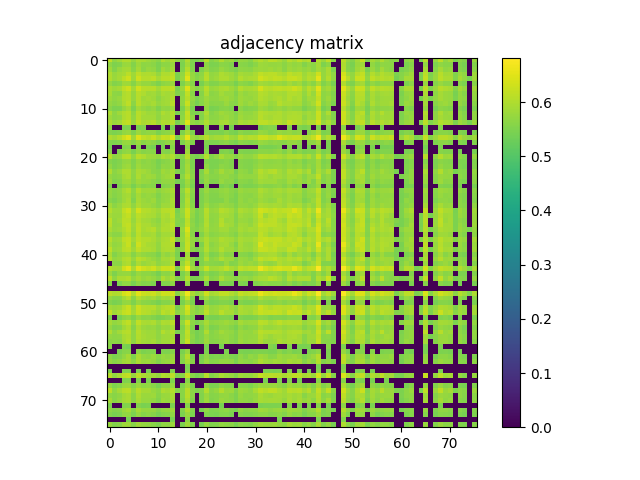

The table this chart was drawn from, first rows:
6.152400000000000091e-01, 5.679400000000000004e-01, 5.852000000000000535e-01, 6.013500000000000512e-01, 6.018200000000000216e-01, 5.749400000000000066e-01, 5.958700000000000108e-01, 5.936299999999999910e-01, 5.824700000000000433e-01, 5.740699999999999692e-01, 5.634400000000000519e-01, 5.970800000000000551e-01, 5.811399999999999899e-01, 5.967500000000000027e-01, 5.689899999999999958e-01, 5.555400000000000338e-01, 6.014800000000000146e-01, 5.520199999999999552e-01, 5.455499999999999794e-01, 5.575099999999999500e-01, 6.081299999999999484e-01, 5.572000000000000286e-01, 5.714399999999999480e-01, 5.994500000000000384e-01
5.679400000000000004e-01, 5.503299999999999859e-01, 5.565299999999999692e-01, 5.780300000000000438e-01, 5.804399999999999560e-01, 5.566900000000000182e-01, 5.812699999999999534e-01, 5.668499999999999650e-01, 5.677200000000000024e-01, 5.627299999999999525e-01, 5.482799999999999896e-01, 5.665700000000000180e-01, 5.667299999999999560e-01, 5.790199999999999791e-01, 0.000000000000000000e+00, 5.484299999999999731e-01, 5.874599999999999822e-01, 5.492599999999999705e-01, 0.000000000000000000e+00, 0.000000000000000000e+00, 5.661500000000000421e-01, 5.468499999999999472e-01, 5.500699999999999479e-01, 5.638900000000000023e-01
5.852000000000000535e-01, 5.565299999999999692e-01, 5.777099999999999458e-01, 5.862800000000000233e-01, 5.901499999999999524e-01, 5.608100000000000307e-01, 5.907400000000000428e-01, 5.642399999999999638e-01, 5.765799999999999814e-01, 5.707600000000000451e-01, 5.501099999999999879e-01, 5.849800000000000555e-01, 5.708199999999999941e-01, 5.868499999999999828e-01, 0.000000000000000000e+00, 5.532099999999999795e-01, 6.036399999999999544e-01, 5.553200000000000358e-01, 0.000000000000000000e+00, 5.507699999999999818e-01, 5.738600000000000367e-01, 5.551000000000000378e-01, 5.580500000000000460e-01, 5.772100000000000009e-01
6.013500000000000512e-01, 5.780300000000000438e-01, 5.862800000000000233e-01, 5.922500000000000542e-01, 6.110600000000000476e-01, 5.833700000000000552e-01, 6.140400000000000302e-01, 5.974899999999999656e-01, 6.001999999999999558e-01, 5.958400000000000363e-01, 5.747600000000000486e-01, 5.996200000000000419e-01, 5.975500000000000256e-01, 6.101199999999999957e-01, 5.510300000000000198e-01, 5.705000000000000071e-01, 6.281099999999999461e-01, 5.744700000000000362e-01, 5.532200000000000450e-01, 5.650199999999999667e-01, 6.037299999999999889e-01, 5.726700000000000124e-01, 5.763099999999999890e-01, 5.974699999999999456e-01
6.018200000000000216e-01, 5.804399999999999560e-01, 5.901499999999999524e-01, 6.110600000000000476e-01, 6.308000000000000274e-01, 5.830300000000000482e-01, 6.297500000000000320e-01, 6.048900000000000388e-01, 6.060499999999999776e-01, 6.132100000000000328e-01, 5.894800000000000040e-01, 6.086899999999999533e-01, 6.088999999999999968e-01, 6.200499999999999901e-01, 5.490800000000000125e-01, 5.756200000000000205e-01, 6.473400000000000265e-01, 5.772100000000000009e-01, 5.576600000000000446e-01, 5.720699999999999674e-01, 6.092699999999999783e-01, 5.752500000000000391e-01, 5.809999999999999609e-01, 5.969700000000000006e-01
5.749400000000000066e-01, 5.566900000000000182e-01, 5.608100000000000307e-01, 5.833700000000000552e-01, 5.830300000000000482e-01, 5.589199999999999724e-01, 5.863099999999999978e-01, 5.746299999999999741e-01, 5.732800000000000118e-01, 5.633899999999999464e-01, 5.503700000000000259e-01, 5.659399999999999986e-01, 5.715500000000000025e-01, 5.794099999999999806e-01, 0.000000000000000000e+00, 5.507600000000000273e-01, 5.843899999999999650e-01, 5.571700000000000541e-01, 0.000000000000000000e+00, 5.441899999999999515e-01, 5.715000000000000080e-01, 5.524000000000000021e-01, 5.566499999999999782e-01, 5.683799999999999963e-01
5.958700000000000108e-01, 5.812699999999999534e-01, 5.907400000000000428e-01, 6.140499999999999847e-01, 6.297500000000000320e-01, 5.863099999999999978e-01, 6.333100000000000396e-01, 6.099900000000000322e-01, 6.072899999999999965e-01, 6.093399999999999928e-01, 5.884500000000000286e-01, 6.087000000000000188e-01, 6.074699999999999545e-01, 6.170299999999999674e-01, 5.478699999999999681e-01, 5.800499999999999545e-01, 6.450500000000000123e-01, 5.794700000000000406e-01, 5.579899999999999860e-01, 5.705400000000000471e-01, 6.074199999999999600e-01, 5.760100000000000220e-01, 5.827499999999999902e-01, 5.963500000000000467e-01
5.936299999999999910e-01, 5.668499999999999650e-01, 5.642399999999999638e-01, 5.974899999999999656e-01, 6.048900000000000388e-01, 5.746299999999999741e-01, 6.099799999999999667e-01, 5.976599999999999691e-01, 5.855700000000000349e-01, 5.866799999999999793e-01, 5.729499999999999593e-01, 5.913899999999999713e-01, 5.876200000000000312e-01, 5.948499999999999899e-01, 5.565799999999999637e-01, 5.626400000000000290e-01, 6.177700000000000413e-01, 5.605299999999999727e-01, 0.000000000000000000e+00, 5.591000000000000414e-01, 5.967299999999999827e-01, 5.625099999999999545e-01, 5.681000000000000494e-01, 5.871300000000000407e-01
5.824700000000000433e-01, 5.677200000000000024e-01, 5.765799999999999814e-01, 6.001999999999999558e-01, 6.060499999999999776e-01, 5.732699999999999463e-01, 6.072899999999999965e-01, 5.855700000000000349e-01, 5.912500000000000533e-01, 5.858100000000000529e-01, 5.659600000000000186e-01, 5.829400000000000137e-01, 5.868499999999999828e-01, 6.008200000000000207e-01, 0.000000000000000000e+00, 5.676099999999999479e-01, 6.099799999999999667e-01, 5.709100000000000286e-01, 5.464099999999999513e-01, 5.621199999999999530e-01, 5.814200000000000479e-01, 5.687100000000000488e-01, 5.697900000000000187e-01, 5.792300000000000226e-01
5.740699999999999692e-01, 5.627299999999999525e-01, 5.707600000000000451e-01, 5.958400000000000363e-01, 6.132100000000000328e-01, 5.633799999999999919e-01, 6.093399999999999928e-01, 5.866799999999999793e-01, 5.858100000000000529e-01, 5.936200000000000365e-01, 5.734099999999999753e-01, 5.849600000000000355e-01, 5.875299999999999967e-01, 6.094100000000000072e-01, 0.000000000000000000e+00, 5.692899999999999627e-01, 6.247599999999999820e-01, 5.645900000000000363e-01, 5.428800000000000292e-01, 5.594700000000000228e-01, 5.786599999999999522e-01, 5.609600000000000142e-01, 5.637699999999999934e-01, 5.639499999999999513e-01
5.634400000000000519e-01, 5.482799999999999896e-01, 5.501099999999999879e-01, 5.747600000000000486e-01, 5.894700000000000495e-01, 5.503700000000000259e-01, 5.884500000000000286e-01, 5.729499999999999593e-01, 5.659600000000000186e-01, 5.734099999999999753e-01, 5.521000000000000352e-01, 5.712199999999999500e-01, 5.688999999999999613e-01, 5.814399999999999569e-01, 0.000000000000000000e+00, 5.486999999999999655e-01, 5.987500000000000044e-01, 5.486100000000000421e-01, 0.000000000000000000e+00, 0.000000000000000000e+00, 5.713500000000000245e-01, 5.438800000000000301e-01, 5.480800000000000116e-01, 5.576499999999999790e-01
5.970800000000000551e-01, 5.665700000000000180e-01, 5.849800000000000555e-01, 5.996200000000000419e-01, 6.086899999999999533e-01, 5.659399999999999986e-01, 6.087000000000000188e-01, 5.913899999999999713e-01, 5.829400000000000137e-01, 5.849600000000000355e-01, 5.712199999999999500e-01, 5.970800000000000551e-01, 5.873800000000000132e-01, 6.030900000000000150e-01, 5.473700000000000232e-01, 5.608999999999999542e-01, 6.206599999999999895e-01, 5.562300000000000022e-01, 5.439899999999999736e-01, 5.570699999999999541e-01, 5.974899999999999656e-01, 5.580899999999999750e-01, 5.681699999999999529e-01, 5.839199999999999946e-01
5.811399999999999899e-01, 5.667299999999999560e-01, 5.708199999999999941e-01, 5.975500000000000256e-01, 6.088999999999999968e-01, 5.715500000000000025e-01, 6.074699999999999545e-01, 5.876200000000000312e-01, 5.868499999999999828e-01, 5.875399999999999512e-01, 5.688999999999999613e-01, 5.873800000000000132e-01, 5.879499999999999726e-01, 5.992600000000000149e-01, 0.000000000000000000e+00, 5.669899999999999940e-01, 6.157299999999999995e-01, 5.678999999999999604e-01, 0.000000000000000000e+00, 5.561399999999999677e-01, 5.885399999999999521e-01, 5.623299999999999965e-01, 5.661100000000000021e-01, 5.770300000000000429e-01
5.967500000000000027e-01, 5.790199999999999791e-01, 5.868499999999999828e-01, 6.101199999999999957e-01, 6.200499999999999901e-01, 5.794099999999999806e-01, 6.170400000000000329e-01, 5.948499999999999899e-01, 6.008200000000000207e-01, 6.094100000000000072e-01, 5.814399999999999569e-01, 6.030900000000000150e-01, 5.992600000000000149e-01, 6.069700000000000095e-01, 5.440500000000000336e-01, 5.746999999999999886e-01, 6.455600000000000227e-01, 5.718299999999999494e-01, 5.595900000000000318e-01, 5.711100000000000065e-01, 6.016799999999999926e-01, 5.736599999999999477e-01, 5.734099999999999753e-01, 5.903000000000000469e-01
5.689899999999999958e-01, 0.000000000000000000e+00, 0.000000000000000000e+00, 5.510300000000000198e-01, 5.490800000000000125e-01, 0.000000000000000000e+00, 5.478699999999999681e-01, 5.565799999999999637e-01, 0.000000000000000000e+00, 0.000000000000000000e+00, 0.000000000000000000e+00, 5.473700000000000232e-01, 0.000000000000000000e+00, 5.440500000000000336e-01, 0.000000000000000000e+00, 0.000000000000000000e+00, 5.473099999999999632e-01, 0.000000000000000000e+00, 0.000000000000000000e+00, 0.000000000000000000e+00, 5.603700000000000347e-01, 0.000000000000000000e+00, 0.000000000000000000e+00, 5.542899999999999494e-01
5.555400000000000338e-01, 5.484299999999999731e-01, 5.532099999999999795e-01, 5.705000000000000071e-01, 5.756200000000000205e-01, 5.507699999999999818e-01, 5.800499999999999545e-01, 5.626400000000000290e-01, 5.676099999999999479e-01, 5.692899999999999627e-01, 5.486999999999999655e-01, 5.608999999999999542e-01, 5.669899999999999940e-01, 5.746999999999999886e-01, 0.000000000000000000e+00, 5.510800000000000143e-01, 5.931899999999999951e-01, 5.508199999999999763e-01, 0.000000000000000000e+00, 0.000000000000000000e+00, 5.574500000000000011e-01, 5.486199999999999966e-01, 5.487900000000000000e-01, 5.475700000000000012e-01
6.014800000000000146e-01, 5.874599999999999822e-01, 6.036399999999999544e-01, 6.281099999999999461e-01, 6.473400000000000265e-01, 5.843899999999999650e-01, 6.450500000000000123e-01, 6.177700000000000413e-01, 6.099799999999999667e-01, 6.247599999999999820e-01, 5.987599999999999589e-01, 6.206599999999999895e-01, 6.157299999999999995e-01, 6.455600000000000227e-01, 5.473099999999999632e-01, 5.931899999999999951e-01, 6.567699999999999649e-01, 5.828200000000000047e-01, 5.663000000000000256e-01, 5.825099999999999723e-01, 6.079700000000000104e-01, 5.829400000000000137e-01, 5.897099999999999564e-01, 5.907400000000000428e-01
5.520199999999999552e-01, 5.492599999999999705e-01, 5.553200000000000358e-01, 5.744700000000000362e-01, 5.772100000000000009e-01, 5.571700000000000541e-01, 5.794700000000000406e-01, 5.605299999999999727e-01, 5.709100000000000286e-01, 5.645900000000000363e-01, 5.486100000000000421e-01, 5.562300000000000022e-01, 5.678999999999999604e-01, 5.718299999999999494e-01, 0.000000000000000000e+00, 5.508199999999999763e-01, 5.828200000000000047e-01, 5.548699999999999743e-01, 0.000000000000000000e+00, 0.000000000000000000e+00, 5.534599999999999520e-01, 5.511500000000000288e-01, 5.496600000000000374e-01, 5.588499999999999579e-01
5.455499999999999794e-01, 0.000000000000000000e+00, 0.000000000000000000e+00, 5.532200000000000450e-01, 5.576600000000000446e-01, 0.000000000000000000e+00, 5.579899999999999860e-01, 0.000000000000000000e+00, 5.464099999999999513e-01, 5.428800000000000292e-01, 0.000000000000000000e+00, 5.439899999999999736e-01, 0.000000000000000000e+00, 5.595900000000000318e-01, 0.000000000000000000e+00, 0.000000000000000000e+00, 5.663000000000000256e-01, 0.000000000000000000e+00, 0.000000000000000000e+00, 0.000000000000000000e+00, 5.442299999999999915e-01, 0.000000000000000000e+00, 0.000000000000000000e+00, 0.000000000000000000e+00
5.575099999999999500e-01, 0.000000000000000000e+00, 5.507699999999999818e-01, 5.650199999999999667e-01, 5.720699999999999674e-01, 5.441899999999999515e-01, 5.705500000000000016e-01, 5.590899999999999759e-01, 5.621199999999999530e-01, 5.594700000000000228e-01, 0.000000000000000000e+00, 5.570699999999999541e-01, 5.561399999999999677e-01, 5.711100000000000065e-01, 0.000000000000000000e+00, 0.000000000000000000e+00, 5.825099999999999723e-01, 0.000000000000000000e+00, 0.000000000000000000e+00, 0.000000000000000000e+00, 5.544700000000000184e-01, 0.000000000000000000e+00, 0.000000000000000000e+00, 5.492399999999999505e-01
6.081299999999999484e-01, 5.661500000000000421e-01, 5.738600000000000367e-01, 6.037299999999999889e-01, 6.092699999999999783e-01, 5.715000000000000080e-01, 6.074300000000000255e-01, 5.967299999999999827e-01, 5.814200000000000479e-01, 5.786599999999999522e-01, 5.713500000000000245e-01, 5.975000000000000311e-01, 5.885399999999999521e-01, 6.016799999999999926e-01, 5.603700000000000347e-01, 5.574500000000000011e-01, 6.079700000000000104e-01, 5.534599999999999520e-01, 5.442299999999999915e-01, 5.544700000000000184e-01, 6.037200000000000344e-01, 5.563099999999999712e-01, 5.690899999999999848e-01, 5.937799999999999745e-01
5.572000000000000286e-01, 5.468499999999999472e-01, 5.551000000000000378e-01, 5.726700000000000124e-01, 5.752500000000000391e-01, 5.524000000000000021e-01, 5.760100000000000220e-01, 5.625099999999999545e-01, 5.687100000000000488e-01, 5.609600000000000142e-01, 5.438800000000000301e-01, 5.580899999999999750e-01, 5.623299999999999965e-01, 5.736599999999999477e-01, 0.000000000000000000e+00, 5.486199999999999966e-01, 5.829400000000000137e-01, 5.511500000000000288e-01, 0.000000000000000000e+00, 0.000000000000000000e+00, 5.563099999999999712e-01, 5.475799999999999557e-01, 5.485999999999999766e-01, 5.560000000000000497e-01
5.714399999999999480e-01, 5.500699999999999479e-01, 5.580500000000000460e-01, 5.763099999999999890e-01, 5.809999999999999609e-01, 5.566499999999999782e-01, 5.827499999999999902e-01, 5.681000000000000494e-01, 5.697900000000000187e-01, 5.637699999999999934e-01, 5.480899999999999661e-01, 5.681599999999999984e-01, 5.661100000000000021e-01, 5.734099999999999753e-01, 0.000000000000000000e+00, 5.487900000000000000e-01, 5.897099999999999564e-01, 5.496600000000000374e-01, 0.000000000000000000e+00, 0.000000000000000000e+00, 5.690800000000000303e-01, 5.485900000000000221e-01, 5.498399999999999954e-01, 5.671000000000000485e-01
5.994500000000000384e-01, 5.638900000000000023e-01, 5.772100000000000009e-01, 5.974699999999999456e-01, 5.969700000000000006e-01, 5.683799999999999963e-01, 5.963500000000000467e-01, 5.871300000000000407e-01, 5.792300000000000226e-01, 5.639499999999999513e-01, 5.576499999999999790e-01, 5.839199999999999946e-01, 5.770300000000000429e-01, 5.903000000000000469e-01, 5.542899999999999494e-01, 5.475700000000000012e-01, 5.907400000000000428e-01, 5.588499999999999579e-01, 0.000000000000000000e+00, 5.492399999999999505e-01, 5.937799999999999745e-01, 5.560000000000000497e-01, 5.671000000000000485e-01, 5.913500000000000423e-01
5.743099999999999872e-01, 5.615700000000000136e-01, 5.666799999999999615e-01, 5.899499999999999744e-01, 5.983199999999999630e-01, 5.665000000000000036e-01, 5.972899999999999876e-01, 5.756999999999999895e-01, 5.840499999999999581e-01, 5.786200000000000232e-01, 5.618100000000000316e-01, 5.757900000000000240e-01, 5.824599999999999778e-01, 5.922500000000000542e-01, 0.000000000000000000e+00, 5.594799999999999773e-01, 6.033300000000000329e-01, 5.637600000000000389e-01, 0.000000000000000000e+00, 5.548800000000000399e-01, 5.750100000000000211e-01, 5.598999999999999533e-01, 5.601899999999999658e-01, 5.713599999999999790e-01
5.810999999999999499e-01, 5.529800000000000271e-01, 5.588199999999999834e-01, 5.812899999999999734e-01, 5.847700000000000120e-01, 5.630899999999999794e-01, 5.857299999999999729e-01, 5.770699999999999719e-01, 5.742800000000000127e-01, 5.635200000000000209e-01, 5.514799999999999702e-01, 5.704799999999999871e-01, 5.701800000000000201e-01, 5.749699999999999811e-01, 5.441099999999999826e-01, 5.471599999999999797e-01, 5.847599999999999465e-01, 5.520300000000000207e-01, 0.000000000000000000e+00, 5.454299999999999704e-01, 5.765400000000000524e-01, 5.517999999999999572e-01, 5.557499999999999662e-01, 5.754899999999999460e-01
5.503400000000000514e-01, 0.000000000000000000e+00, 5.472099999999999742e-01, 5.657299999999999551e-01, 5.719300000000000495e-01, 5.448300000000000365e-01, 5.699400000000000022e-01, 5.555299999999999683e-01, 5.598499999999999588e-01, 5.581000000000000405e-01, 0.000000000000000000e+00, 5.529800000000000271e-01, 5.569300000000000361e-01, 5.693799999999999972e-01, 0.000000000000000000e+00, 5.433700000000000196e-01, 5.777200000000000113e-01, 5.442599999999999660e-01, 0.000000000000000000e+00, 0.000000000000000000e+00, 5.520000000000000462e-01, 0.000000000000000000e+00, 0.000000000000000000e+00, 5.450099999999999945e-01
5.741899999999999782e-01, 5.617100000000000426e-01, 5.677900000000000169e-01, 5.897200000000000220e-01, 6.028000000000000025e-01, 5.650800000000000267e-01, 6.020100000000000451e-01, 5.817999999999999838e-01, 5.839100000000000401e-01, 5.843899999999999650e-01, 5.664900000000000491e-01, 5.801100000000000145e-01, 5.839600000000000346e-01, 5.962499999999999467e-01, 0.000000000000000000e+00, 5.633200000000000429e-01, 6.125800000000000134e-01, 5.637999999999999678e-01, 0.000000000000000000e+00, 5.539399999999999880e-01, 5.806000000000000050e-01, 5.589899999999999869e-01, 5.618100000000000316e-01, 5.705999999999999961e-01
5.711600000000000010e-01, 5.567699999999999871e-01, 5.653899999999999482e-01, 5.851499999999999480e-01, 5.899499999999999744e-01, 5.595400000000000373e-01, 5.907700000000000173e-01, 5.706900000000000306e-01, 5.764700000000000379e-01, 5.716599999999999460e-01, 5.518699999999999717e-01, 5.720199999999999729e-01, 5.745700000000000252e-01, 5.867299999999999738e-01, 0.000000000000000000e+00, 5.560100000000000042e-01, 5.977799999999999780e-01, 5.575599999999999445e-01, 0.000000000000000000e+00, 5.492000000000000215e-01, 5.689999999999999503e-01, 5.552700000000000413e-01, 5.564799999999999747e-01, 5.649600000000000177e-01
5.616999999999999771e-01, 5.513900000000000468e-01, 5.636600000000000499e-01, 5.819999999999999618e-01, 5.958099999999999508e-01, 5.522700000000000387e-01, 5.935500000000000220e-01, 5.793000000000000371e-01, 5.749900000000000011e-01, 5.810600000000000209e-01, 5.582899999999999530e-01, 5.720199999999999729e-01, 5.759900000000000020e-01, 5.947099999999999609e-01, 0.000000000000000000e+00, 5.565900000000000292e-01, 6.065199999999999481e-01, 5.550500000000000433e-01, 0.000000000000000000e+00, 5.487400000000000055e-01, 5.685299999999999798e-01, 5.515799999999999592e-01, 5.537300000000000555e-01, 5.545999999999999819e-01
5.870999999999999552e-01, 5.633200000000000429e-01, 5.770499999999999519e-01, 5.950699999999999878e-01, 5.986700000000000355e-01, 5.674299999999999899e-01, 5.986399999999999499e-01, 5.813800000000000079e-01, 5.825200000000000378e-01, 5.745599999999999596e-01, 5.606700000000000017e-01, 5.816700000000000204e-01, 5.817200000000000149e-01, 5.925300000000000011e-01, 0.000000000000000000e+00, 5.597999999999999643e-01, 6.029999999999999805e-01, 5.612300000000000066e-01, 0.000000000000000000e+00, 5.539300000000000335e-01, 5.832100000000000062e-01, 5.607799999999999452e-01, 5.651899999999999702e-01, 5.805399999999999450e-01
6.023800000000000265e-01, 5.822699999999999543e-01, 5.829900000000000082e-01, 6.164100000000000135e-01, 6.327800000000000091e-01, 5.875799999999999912e-01, 6.350700000000000234e-01, 6.067700000000000315e-01, 6.041699999999999848e-01, 5.952699999999999658e-01, 5.843199999999999505e-01, 6.048000000000000043e-01, 6.096700000000000452e-01, 6.147299999999999986e-01, 5.446999999999999620e-01, 5.763700000000000490e-01, 6.265500000000000513e-01, 5.766499999999999959e-01, 5.474999999999999867e-01, 5.641100000000000003e-01, 6.096799999999999997e-01, 5.743800000000000017e-01, 5.805799999999999850e-01, 6.059400000000000341e-01
5.900900000000000034e-01, 5.783599999999999852e-01, 5.786799999999999722e-01, 6.097700000000000342e-01, 6.198599999999999666e-01, 5.830400000000000027e-01, 6.124100000000000099e-01, 6.018900000000000361e-01, 5.958599999999999453e-01, 5.930100000000000371e-01, 5.756499999999999950e-01, 6.001900000000000013e-01, 5.947200000000000264e-01, 6.133499999999999508e-01, 5.524799999999999711e-01, 5.719899999999999984e-01, 6.241400000000000281e-01, 5.724200000000000399e-01, 5.443700000000000205e-01, 5.622500000000000275e-01, 6.020100000000000451e-01, 5.678699999999999859e-01, 5.722699999999999454e-01, 5.927400000000000446e-01
6.110799999999999566e-01, 5.728799999999999448e-01, 5.856200000000000294e-01, 6.106000000000000316e-01, 6.107000000000000206e-01, 5.773700000000000498e-01, 6.048999999999999932e-01, 5.889100000000000446e-01, 5.880100000000000326e-01, 5.764500000000000179e-01, 5.672599999999999865e-01, 5.961999999999999522e-01, 5.890499999999999625e-01, 6.044500000000000428e-01, 5.580699999999999550e-01, 5.575799999999999645e-01, 6.107900000000000551e-01, 5.626900000000000235e-01, 5.460099999999999953e-01, 5.597999999999999643e-01, 6.017900000000000471e-01, 5.649699999999999722e-01, 5.711500000000000465e-01, 6.034800000000000164e-01
6.091400000000000148e-01, 5.748499999999999721e-01, 5.779699999999999838e-01, 6.100100000000000522e-01, 6.194300000000000361e-01, 5.832899999999999752e-01, 6.146500000000000297e-01, 5.963699999999999557e-01, 5.966599999999999682e-01, 5.827400000000000357e-01, 5.743500000000000272e-01, 5.943599999999999994e-01, 5.975300000000000056e-01, 6.101699999999999902e-01, 5.531800000000000050e-01, 5.640199999999999658e-01, 6.153600000000000181e-01, 5.682099999999999929e-01, 5.463799999999999768e-01, 5.651399999999999757e-01, 6.034899999999999709e-01, 5.698999999999999622e-01, 5.742399999999999727e-01, 6.099200000000000177e-01
5.950699999999999878e-01, 5.765599999999999614e-01, 5.821300000000000363e-01, 6.014000000000000457e-01, 6.168400000000000549e-01, 5.786900000000000377e-01, 6.160600000000000520e-01, 5.918099999999999472e-01, 5.995099999999999874e-01, 6.058799999999999741e-01, 5.801899999999999835e-01, 6.001999999999999558e-01, 5.970299999999999496e-01, 6.061800000000000521e-01, 0.000000000000000000e+00, 5.761300000000000310e-01, 6.434800000000000519e-01, 5.646900000000000253e-01, 5.565499999999999892e-01, 5.709600000000000231e-01, 5.963699999999999557e-01, 5.723200000000000509e-01, 5.730600000000000138e-01, 5.871100000000000207e-01
5.773599999999999843e-01, 5.641500000000000403e-01, 5.641100000000000003e-01, 5.923300000000000232e-01, 6.051600000000000312e-01, 5.706700000000000106e-01, 6.107799999999999896e-01, 5.885899999999999466e-01, 5.875399999999999512e-01, 5.935799999999999965e-01, 5.691199999999999593e-01, 5.861100000000000199e-01, 5.860699999999999799e-01, 5.924599999999999866e-01, 0.000000000000000000e+00, 5.676400000000000334e-01, 6.258200000000000429e-01, 5.610399999999999832e-01, 0.000000000000000000e+00, 5.539699999999999624e-01, 5.843599999999999905e-01, 5.610600000000000032e-01, 5.653299999999999992e-01, 5.731800000000000228e-01
6.062600000000000211e-01, 5.791100000000000136e-01, 5.848900000000000210e-01, 6.145599999999999952e-01, 6.226300000000000168e-01, 5.869400000000000173e-01, 6.156000000000000361e-01, 6.025899999999999590e-01, 6.029499999999999860e-01, 5.953500000000000458e-01, 5.781199999999999672e-01, 5.966700000000000337e-01, 5.989200000000000079e-01, 6.215899999999999759e-01, 5.545700000000000074e-01, 5.727600000000000469e-01, 6.163399999999999990e-01, 5.751699999999999591e-01, 5.534999999999999920e-01, 5.758299999999999530e-01, 6.009700000000000042e-01, 5.779999999999999583e-01, 5.784299999999999997e-01, 6.016000000000000236e-01
5.913699999999999513e-01, 5.713500000000000245e-01, 5.767700000000000049e-01, 6.035500000000000309e-01, 6.255699999999999594e-01, 5.743700000000000472e-01, 6.305500000000000549e-01, 6.042999999999999483e-01, 5.928600000000000536e-01, 5.904599999999999849e-01, 5.713700000000000445e-01, 5.979499999999999815e-01, 6.014599999999999946e-01, 6.087500000000000133e-01, 0.000000000000000000e+00, 5.639300000000000423e-01, 6.232199999999999962e-01, 5.729600000000000248e-01, 0.000000000000000000e+00, 5.503700000000000259e-01, 6.015599999999999836e-01, 5.625499999999999945e-01, 5.736499999999999932e-01, 5.901600000000000179e-01
6.130400000000000293e-01, 5.758799999999999475e-01, 5.827400000000000357e-01, 6.092199999999999838e-01, 6.136899999999999578e-01, 5.856999999999999984e-01, 6.163600000000000190e-01, 5.981899999999999995e-01, 5.991900000000000004e-01, 5.932800000000000296e-01, 5.725900000000000434e-01, 5.959100000000000508e-01, 5.977400000000000491e-01, 5.994899999999999674e-01, 5.533000000000000140e-01, 5.682700000000000529e-01, 6.219299999999999828e-01, 5.641800000000000148e-01, 5.498600000000000154e-01, 5.643000000000000238e-01, 6.041100000000000358e-01, 5.716499999999999915e-01, 5.762599999999999945e-01, 6.021999999999999575e-01
5.948900000000000299e-01, 5.554799999999999738e-01, 5.714500000000000135e-01, 5.832500000000000462e-01, 5.863300000000000178e-01, 5.585299999999999709e-01, 5.820600000000000218e-01, 5.723300000000000054e-01, 5.668299999999999450e-01, 5.637699999999999934e-01, 5.486799999999999455e-01, 5.781600000000000072e-01, 5.685799999999999743e-01, 5.810400000000000009e-01, 5.447400000000000020e-01, 0.000000000000000000e+00, 5.876000000000000112e-01, 0.000000000000000000e+00, 0.000000000000000000e+00, 5.461000000000000298e-01, 5.810199999999999809e-01, 5.481099999999999861e-01, 5.562799999999999967e-01, 5.801800000000000290e-01
6.059400000000000341e-01, 5.702899999999999636e-01, 5.784599999999999742e-01, 6.001499999999999613e-01, 6.073300000000000365e-01, 5.757600000000000495e-01, 6.104699999999999571e-01, 6.009700000000000042e-01, 5.866900000000000448e-01, 5.773399999999999643e-01, 5.640199999999999658e-01, 5.905700000000000394e-01, 5.871399999999999952e-01, 5.990900000000000114e-01, 5.555400000000000338e-01, 5.582099999999999840e-01, 6.018099999999999561e-01, 5.625400000000000400e-01, 5.450599999999999890e-01, 5.560100000000000042e-01, 6.001699999999999813e-01, 5.628199999999999870e-01, 5.746099999999999541e-01, 6.002399999999999958e-01
0.000000000000000000e+00, 5.623399999999999510e-01, 5.633299999999999974e-01, 5.922100000000000142e-01, 6.012699999999999712e-01, 5.613099999999999756e-01, 5.966599999999999682e-01, 5.760300000000000420e-01, 5.850100000000000300e-01, 5.913199999999999568e-01, 5.676400000000000334e-01, 5.805900000000000505e-01, 5.832199999999999607e-01, 5.987799999999999789e-01, 0.000000000000000000e+00, 5.731800000000000228e-01, 6.186000000000000387e-01, 5.657699999999999951e-01, 0.000000000000000000e+00, 5.539500000000000535e-01, 5.694599999999999662e-01, 5.604799999999999782e-01, 5.570300000000000251e-01, 5.565999999999999837e-01
6.032499999999999529e-01, 5.911999999999999478e-01, 5.871100000000000207e-01, 6.294999999999999485e-01, 6.550899999999999501e-01, 5.949600000000000444e-01, 6.519300000000000095e-01, 6.290700000000000180e-01, 6.181699999999999973e-01, 6.320900000000000407e-01, 6.031800000000000495e-01, 6.273199999999999887e-01, 6.256300000000000194e-01, 6.368599999999999817e-01, 5.498199999999999754e-01, 5.988900000000000334e-01, 6.677499999999999547e-01, 5.880300000000000527e-01, 5.571500000000000341e-01, 5.824399999999999578e-01, 6.236599999999999921e-01, 5.863399999999999723e-01, 5.909100000000000463e-01, 5.990900000000000114e-01
5.789800000000000502e-01, 5.497600000000000264e-01, 5.706400000000000361e-01, 5.740899999999999892e-01, 5.751300000000000301e-01, 5.526600000000000401e-01, 5.776999999999999913e-01, 5.657699999999999951e-01, 5.654400000000000537e-01, 5.583599999999999675e-01, 5.431500000000000217e-01, 5.652800000000000047e-01, 5.627900000000000125e-01, 5.771699999999999608e-01, 0.000000000000000000e+00, 5.466299999999999493e-01, 5.804700000000000415e-01, 0.000000000000000000e+00, 0.000000000000000000e+00, 5.449399999999999800e-01, 5.652800000000000047e-01, 5.472700000000000342e-01, 5.528600000000000181e-01, 5.710800000000000320e-01
6.135500000000000398e-01, 5.649199999999999777e-01, 5.942600000000000104e-01, 5.959400000000000253e-01, 6.024300000000000210e-01, 5.703700000000000436e-01, 5.899299999999999544e-01, 5.728199999999999958e-01, 5.811600000000000099e-01, 5.740899999999999892e-01, 5.588699999999999779e-01, 5.986500000000000155e-01, 5.801800000000000290e-01, 5.981499999999999595e-01, 5.545400000000000329e-01, 5.562399999999999567e-01, 6.058599999999999541e-01, 5.482700000000000351e-01, 5.471200000000000507e-01, 5.584999999999999964e-01, 5.981400000000000050e-01, 5.570899999999999741e-01, 5.647299999999999542e-01, 5.980499999999999705e-01
5.595099999999999518e-01, 0.000000000000000000e+00, 5.497900000000000009e-01, 5.682300000000000129e-01, 5.684000000000000163e-01, 5.453999999999999959e-01, 5.663300000000000001e-01, 5.560100000000000042e-01, 5.570100000000000051e-01, 5.504900000000000349e-01, 0.000000000000000000e+00, 5.533200000000000340e-01, 5.545099999999999474e-01, 5.665299999999999780e-01, 0.000000000000000000e+00, 0.000000000000000000e+00, 5.707499999999999796e-01, 0.000000000000000000e+00, 0.000000000000000000e+00, 0.000000000000000000e+00, 5.530500000000000416e-01, 0.000000000000000000e+00, 0.000000000000000000e+00, 5.512099999999999778e-01
0.000000000000000000e+00, 0.000000000000000000e+00, 0.000000000000000000e+00, 0.000000000000000000e+00, 0.000000000000000000e+00, 0.000000000000000000e+00, 0.000000000000000000e+00, 0.000000000000000000e+00, 0.000000000000000000e+00, 0.000000000000000000e+00, 0.000000000000000000e+00, 0.000000000000000000e+00, 0.000000000000000000e+00, 0.000000000000000000e+00, 0.000000000000000000e+00, 0.000000000000000000e+00, 0.000000000000000000e+00, 0.000000000000000000e+00, 0.000000000000000000e+00, 0.000000000000000000e+00, 0.000000000000000000e+00, 0.000000000000000000e+00, 0.000000000000000000e+00, 0.000000000000000000e+00
6.115500000000000380e-01, 6.001199999999999868e-01, 6.025700000000000500e-01, 6.344800000000000439e-01, 6.498899999999999677e-01, 6.030900000000000150e-01, 6.525900000000000034e-01, 6.267399999999999638e-01, 6.216399999999999704e-01, 6.261299999999999644e-01, 6.052199999999999802e-01, 6.307700000000000529e-01, 6.280099999999999572e-01, 6.355499999999999483e-01, 5.645599999999999508e-01, 5.979499999999999815e-01, 6.644400000000000306e-01, 5.963399999999999812e-01, 5.681000000000000494e-01, 5.816999999999999948e-01, 6.300599999999999534e-01, 5.908099999999999463e-01, 5.990299999999999514e-01, 6.168200000000000349e-01
5.751100000000000101e-01, 5.605099999999999527e-01, 5.613500000000000156e-01, 5.865500000000000158e-01, 6.088999999999999968e-01, 5.636400000000000299e-01, 6.048999999999999932e-01, 5.889400000000000190e-01, 5.809199999999999919e-01, 5.893000000000000460e-01, 5.724099999999999744e-01, 5.862899999999999778e-01, 5.853099999999999969e-01, 5.967900000000000427e-01, 0.000000000000000000e+00, 5.598199999999999843e-01, 6.227200000000000513e-01, 5.550399999999999778e-01, 0.000000000000000000e+00, 5.532599999999999740e-01, 5.885399999999999521e-01, 5.548300000000000454e-01, 5.604900000000000437e-01, 5.753399999999999626e-01
5.560199999999999587e-01, 5.444700000000000095e-01, 5.508199999999999763e-01, 5.705299999999999816e-01, 5.741199999999999637e-01, 5.493000000000000105e-01, 5.765799999999999814e-01, 5.638100000000000334e-01, 5.610300000000000287e-01, 5.557999999999999607e-01, 5.449800000000000200e-01, 5.568400000000000016e-01, 5.574400000000000466e-01, 5.694399999999999462e-01, 0.000000000000000000e+00, 5.437400000000000011e-01, 5.788499999999999757e-01, 5.472799999999999887e-01, 0.000000000000000000e+00, 0.000000000000000000e+00, 5.576299999999999590e-01, 5.440599999999999881e-01, 5.467899999999999983e-01, 5.544000000000000039e-01
5.860899999999999999e-01, 5.801199999999999690e-01, 5.850100000000000300e-01, 6.063100000000000156e-01, 6.252499999999999725e-01, 5.826799999999999757e-01, 6.280499999999999972e-01, 6.048299999999999788e-01, 6.025000000000000355e-01, 6.057700000000000307e-01, 5.841100000000000181e-01, 6.010299999999999532e-01, 6.049700000000000077e-01, 6.117899999999999450e-01, 5.437600000000000211e-01, 5.792300000000000226e-01, 6.376800000000000246e-01, 5.795900000000000496e-01, 5.525200000000000111e-01, 5.654700000000000282e-01, 5.992199999999999749e-01, 5.742699999999999472e-01, 5.798299999999999566e-01, 5.900100000000000344e-01
6.180700000000000083e-01, 5.848299999999999610e-01, 5.968700000000000117e-01, 6.194499999999999451e-01, 6.263100000000000334e-01, 5.891800000000000370e-01, 6.251999999999999780e-01, 6.086200000000000498e-01, 6.041499999999999648e-01, 5.925200000000000466e-01, 5.790600000000000191e-01, 6.110700000000000021e-01, 6.012800000000000367e-01, 6.198599999999999666e-01, 5.669699999999999740e-01, 5.791399999999999881e-01, 6.243199999999999861e-01, 5.773000000000000353e-01, 5.607900000000000107e-01, 5.751100000000000101e-01, 6.131299999999999528e-01, 5.795799999999999841e-01, 5.854000000000000314e-01, 6.111600000000000366e-01
5.503599999999999604e-01, 0.000000000000000000e+00, 5.439100000000000046e-01, 5.645799999999999708e-01, 5.723099999999999854e-01, 5.497499999999999609e-01, 5.756499999999999950e-01, 5.607799999999999452e-01, 5.637900000000000134e-01, 5.552300000000000013e-01, 5.452500000000000124e-01, 5.501099999999999879e-01, 5.592399999999999594e-01, 5.627299999999999525e-01, 0.000000000000000000e+00, 5.453400000000000469e-01, 5.725000000000000089e-01, 5.491800000000000015e-01, 0.000000000000000000e+00, 0.000000000000000000e+00, 5.522500000000000187e-01, 5.441399999999999570e-01, 5.445499999999999785e-01, 5.527499999999999636e-01
5.905399999999999539e-01, 5.726700000000000124e-01, 5.787799999999999612e-01, 6.023699999999999610e-01, 6.178700000000000303e-01, 5.721899999999999764e-01, 6.161699999999999955e-01, 5.964000000000000412e-01, 5.918999999999999817e-01, 5.980799999999999450e-01, 5.775000000000000133e-01, 5.966799999999999882e-01, 5.942399999999999904e-01, 6.108500000000000041e-01, 0.000000000000000000e+00, 5.726999999999999869e-01, 6.296100000000000030e-01, 5.659100000000000241e-01, 5.477600000000000247e-01, 5.636299999999999644e-01, 5.931600000000000206e-01, 5.664200000000000346e-01, 5.724900000000000544e-01, 5.773399999999999643e-01
5.744299999999999962e-01, 5.526699999999999946e-01, 5.590100000000000069e-01, 5.841699999999999671e-01, 6.004599999999999937e-01, 5.574000000000000066e-01, 5.968799999999999661e-01, 5.784899999999999487e-01, 5.752000000000000446e-01, 5.779199999999999893e-01, 5.643399999999999528e-01, 5.791300000000000336e-01, 5.756099999999999550e-01, 5.911100000000000243e-01, 0.000000000000000000e+00, 5.514099999999999557e-01, 6.060999999999999721e-01, 5.544700000000000184e-01, 0.000000000000000000e+00, 5.459500000000000464e-01, 5.792399999999999771e-01, 5.486299999999999510e-01, 5.536699999999999955e-01, 5.676200000000000134e-01
6.018499999999999961e-01, 5.679100000000000259e-01, 5.883399999999999741e-01, 6.029200000000000115e-01, 6.095099999999999962e-01, 5.674700000000000299e-01, 6.080499999999999794e-01, 5.863199999999999523e-01, 5.829600000000000337e-01, 5.835700000000000331e-01, 5.688199999999999923e-01, 6.020100000000000451e-01, 5.886400000000000521e-01, 6.035599999999999854e-01, 5.464200000000000168e-01, 5.610100000000000087e-01, 6.163699999999999735e-01, 5.573000000000000176e-01, 5.429199999999999582e-01, 5.535900000000000265e-01, 6.003600000000000048e-01, 5.580699999999999550e-01, 5.692300000000000137e-01, 5.873300000000000187e-01
5.732199999999999518e-01, 5.663300000000000001e-01, 5.683099999999999818e-01, 5.917299999999999782e-01, 6.004099999999999993e-01, 5.684000000000000163e-01, 6.041400000000000103e-01, 5.891300000000000425e-01, 5.846500000000000030e-01, 5.847799999999999665e-01, 5.681300000000000239e-01, 5.808200000000000029e-01, 5.846299999999999830e-01, 5.912399999999999878e-01, 0.000000000000000000e+00, 5.652700000000000502e-01, 6.122800000000000464e-01, 5.657400000000000206e-01, 5.432799999999999851e-01, 5.528499999999999526e-01, 5.799100000000000366e-01, 5.614400000000000501e-01, 5.659699999999999731e-01, 5.744899999999999451e-01
5.632599999999999829e-01, 5.655099999999999572e-01, 5.641699999999999493e-01, 5.910900000000000043e-01, 6.031199999999999894e-01, 5.685499999999999998e-01, 5.998700000000000143e-01, 5.871600000000000152e-01, 5.836200000000000276e-01, 5.890600000000000280e-01, 5.710399999999999920e-01, 5.854399999999999604e-01, 5.847999999999999865e-01, 5.974099999999999966e-01, 0.000000000000000000e+00, 5.680100000000000149e-01, 6.218399999999999483e-01, 5.616200000000000081e-01, 5.436499999999999666e-01, 5.539100000000000135e-01, 5.831399999999999917e-01, 5.585299999999999709e-01, 5.613599999999999701e-01, 5.700199999999999712e-01
5.603500000000000147e-01, 0.000000000000000000e+00, 0.000000000000000000e+00, 5.470099999999999962e-01, 5.430700000000000527e-01, 0.000000000000000000e+00, 0.000000000000000000e+00, 0.000000000000000000e+00, 0.000000000000000000e+00, 0.000000000000000000e+00, 0.000000000000000000e+00, 0.000000000000000000e+00, 0.000000000000000000e+00, 0.000000000000000000e+00, 0.000000000000000000e+00, 0.000000000000000000e+00, 0.000000000000000000e+00, 0.000000000000000000e+00, 0.000000000000000000e+00, 0.000000000000000000e+00, 5.457600000000000229e-01, 0.000000000000000000e+00, 0.000000000000000000e+00, 5.460399999999999698e-01
0.000000000000000000e+00, 0.000000000000000000e+00, 5.452099999999999724e-01, 5.568999999999999506e-01, 5.602200000000000513e-01, 0.000000000000000000e+00, 5.631399999999999739e-01, 5.462599999999999678e-01, 5.524799999999999711e-01, 5.520500000000000407e-01, 0.000000000000000000e+00, 5.495799999999999574e-01, 5.495299999999999629e-01, 5.602899999999999547e-01, 0.000000000000000000e+00, 5.443400000000000460e-01, 5.776200000000000223e-01, 0.000000000000000000e+00, 0.000000000000000000e+00, 0.000000000000000000e+00, 5.462700000000000333e-01, 0.000000000000000000e+00, 0.000000000000000000e+00, 0.000000000000000000e+00
... 15 more rows
